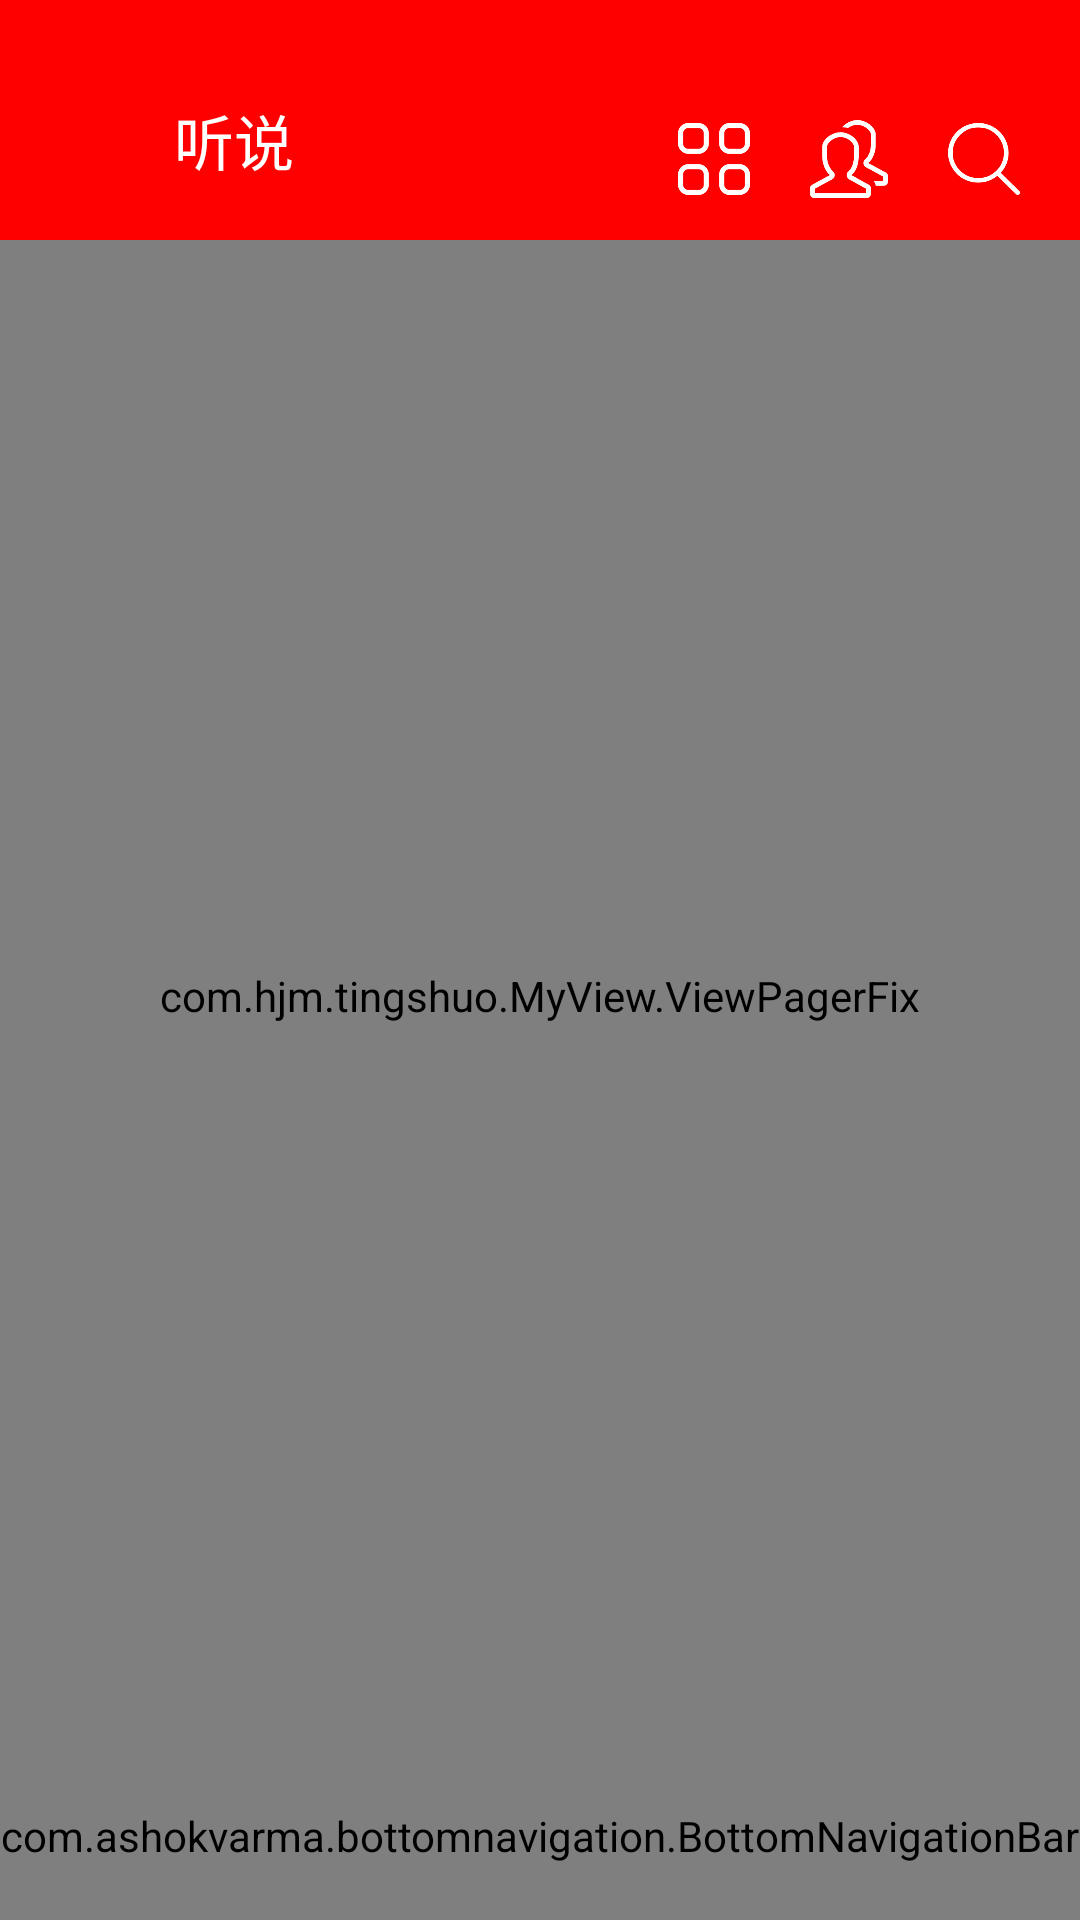

The Android layout XML behind this screen, and the referenced resources:
<!-- AndroidManifest.xml: application theme AppTheme -->
<!-- res/layout/activity_home.xml -->
<?xml version="1.0" encoding="utf-8"?>
<LinearLayout xmlns:android="http://schemas.android.com/apk/res/android"
    xmlns:tools="http://schemas.android.com/tools"
    android:orientation="vertical"
    android:layout_width="match_parent"
    android:layout_height="match_parent"
    tools:context=".Activity.HomeActivity">

    <include layout="@layout/activity_home_title"/>

    <com.hjm.tingshuo.MyView.ViewPagerFix
        android:layout_weight="1"
        android:overScrollMode="never"
        android:id="@+id/home_viewpager"
        android:layout_width="match_parent"
        android:layout_height="match_parent"/>


    <com.ashokvarma.bottomnavigation.BottomNavigationBar
        android:id="@+id/home_bottemnavigation"
        android:layout_width="match_parent"
        android:layout_height="@dimen/dimen_56dp"/>


</LinearLayout>
<!-- res/layout/activity_home_title.xml (included above) -->
<?xml version="1.0" encoding="utf-8"?>
<LinearLayout xmlns:android="http://schemas.android.com/apk/res/android"
    android:layout_width="match_parent"
    android:background="@color/color_EE0000"
    android:layout_height="80dp">
    <LinearLayout
        android:paddingTop="@dimen/dimen_26dp"
        android:orientation="horizontal"
        android:layout_width="match_parent"
        android:layout_height="match_parent">
        <ImageView
            android:layout_marginLeft="@dimen/dimen_10dp"
            android:src="@drawable/ic_home_title"
            android:layout_width="@dimen/dimen_40dp"
            android:layout_height="match_parent" />
        <TextView
            android:paddingLeft="@dimen/dimen_8dp"
            android:paddingTop="@dimen/dimen_6dp"
            android:text="听说"
            android:textSize="@dimen/dimen_20dp"
            android:textColor="@color/color_FFFFFF"
            android:layout_weight="1"
            android:layout_width="match_parent"
            android:layout_height="match_parent" />
        <ImageView
            android:id="@+id/iv_skip_classification"
            android:layout_marginRight="@dimen/dimen_20dp"
            android:src="@drawable/ic_home_classification"
            android:layout_width="@dimen/dimen_24dp"
            android:layout_height="match_parent" />
        <ImageView
            android:id="@+id/iv_skip_friend"
            android:layout_marginRight="@dimen/dimen_20dp"
            android:src="@drawable/ic_home_friend"
            android:layout_width="@dimen/dimen_26dp"
            android:layout_height="match_parent" />
        <ImageView
            android:id="@+id/iv_skip_search"
            android:layout_marginRight="@dimen/dimen_20dp"
            android:src="@drawable/ic_home_search"
            android:layout_width="@dimen/dimen_24dp"
            android:layout_height="match_parent" />
    </LinearLayout>


</LinearLayout>
<!-- resources referenced by this layout -->
<resources>
  <color name="color_EE0000">#ffff0000</color>
  <color name="color_FFFFFF">#ffffff</color>
  <dimen name="dimen_10dp">10dp</dimen>
  <dimen name="dimen_20dp">20dp</dimen>
  <dimen name="dimen_24dp">24dp</dimen>
  <dimen name="dimen_26dp">26dp</dimen>
  <dimen name="dimen_40dp">40dp</dimen>
  <dimen name="dimen_56dp">56dp</dimen>
  <dimen name="dimen_6dp">6dp</dimen>
  <dimen name="dimen_8dp">8dp</dimen>
  <!-- drawable ic_home_classification: png bitmap (drawable-hdpi, 7360 bytes) -->
  <!-- drawable ic_home_friend: png bitmap (drawable-hdpi, 5304 bytes) -->
  <!-- drawable ic_home_search: png bitmap (drawable-hdpi, 7182 bytes) -->
  <style name="AppTheme" parent="Theme.AppCompat.Light.NoActionBar">
          
          <item name="colorPrimary">@color/colorPrimary</item>
          <item name="colorPrimaryDark">@color/colorPrimaryDark</item>
          <item name="colorAccent">@color/colorAccent</item>
      </style>
  <color name="colorPrimary">#3f51b5</color>
  <color name="colorPrimaryDark">#303f9f</color>
  <color name="colorAccent">#ff4081</color>
</resources>
